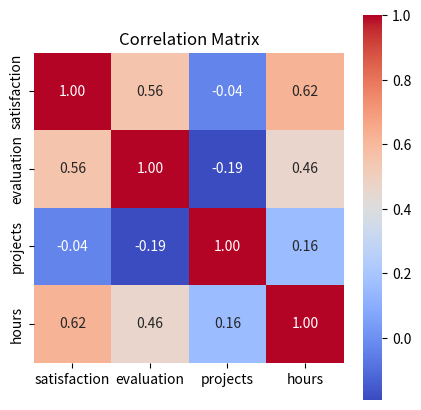

Reproduce this figure in Python.
# Databricks notebook source
# /// script
# [tool.databricks.environment]
# environment_version = "6"
# ///
# MAGIC %md
# MAGIC # 2 · Dessiner les liens
# MAGIC **La question :** avec quatre informations par employé, lesquelles sont liées entre elles ?
# MAGIC
# MAGIC Comparer les paires une par une serait long. On calcule tout en une fois, puis on le **dessine en couleurs**.

# COMMAND ----------

# MAGIC %md
# MAGIC ## Étape 0 : installer les outils
# MAGIC Une **bibliothèque** est un outil écrit par d'autres. `%pip install` la télécharge et l'installe pour ce notebook : c'est l'équivalent d'installer une application. Le texte technique affiché dessous est normal.

# COMMAND ----------

# MAGIC %pip install -q seaborn

# COMMAND ----------

# MAGIC %md
# MAGIC ## Étape 1 : préparer les outils

# COMMAND ----------

import pandas as pd               # pandas : des tableaux, comme une feuille Excel, pilotés par du code
import numpy as np                # calculs numériques
import seaborn as sns             # graphiques statistiques
import matplotlib.pyplot as plt   # graphiques de base

# COMMAND ----------

# MAGIC %md
# MAGIC ## Étape 2 : construire le tableau
# MAGIC Chaque ligne du code est une colonne du tableau : satisfaction, évaluation, nombre de projets, heures par mois.

# COMMAND ----------

data = {
    "satisfaction": [1, 0.99, 0.99, 0.89, 0.89, 0.81, 0.79, 0.45, 0.36, 0.24],
    "evaluation": [0.41, 0.93, 0.97, 0.65, 0.92, 0.61, 0.84, 0.55, 0.5, 0.5],
    "projects": [4, 4, 4, 7, 4, 5, 3, 7, 2, 5],
    "hours": [174, 236, 208, 195, 165, 231, 176, 148, 132, 174]
}

df = pd.DataFrame(data)   # df = "data frame", le nom habituel d'un tableau

# COMMAND ----------

# MAGIC %md
# MAGIC ## Étape 3 : calculer tous les liens
# MAGIC Une seule instruction, `corr()`, compare chaque colonne à toutes les autres.

# COMMAND ----------

correlation_matrix = df.corr()
print(correlation_matrix)

# COMMAND ----------

# MAGIC %md
# MAGIC ## Étape 4 : dessiner

# COMMAND ----------

plt.figure(figsize=(5,5))   # taille du dessin
# annot : écrire les nombres ; fmt : deux décimales ; cmap : les couleurs, du bleu (négatif) au rouge (positif)
sns.heatmap(correlation_matrix, annot=True, fmt=".2f", cmap="coolwarm", square=True)
plt.title("Correlation Matrix")
plt.show()                  # afficher le dessin

# COMMAND ----------

# MAGIC %md
# MAGIC ## Comment lire le résultat
# MAGIC - La **diagonale vaut 1** : chaque information est parfaitement liée à elle-même.
# MAGIC - Le tableau est **symétrique** : il suffit d'en lire une moitié.
# MAGIC - Le lien le plus fort ici : satisfaction et heures, environ **0,62**.
